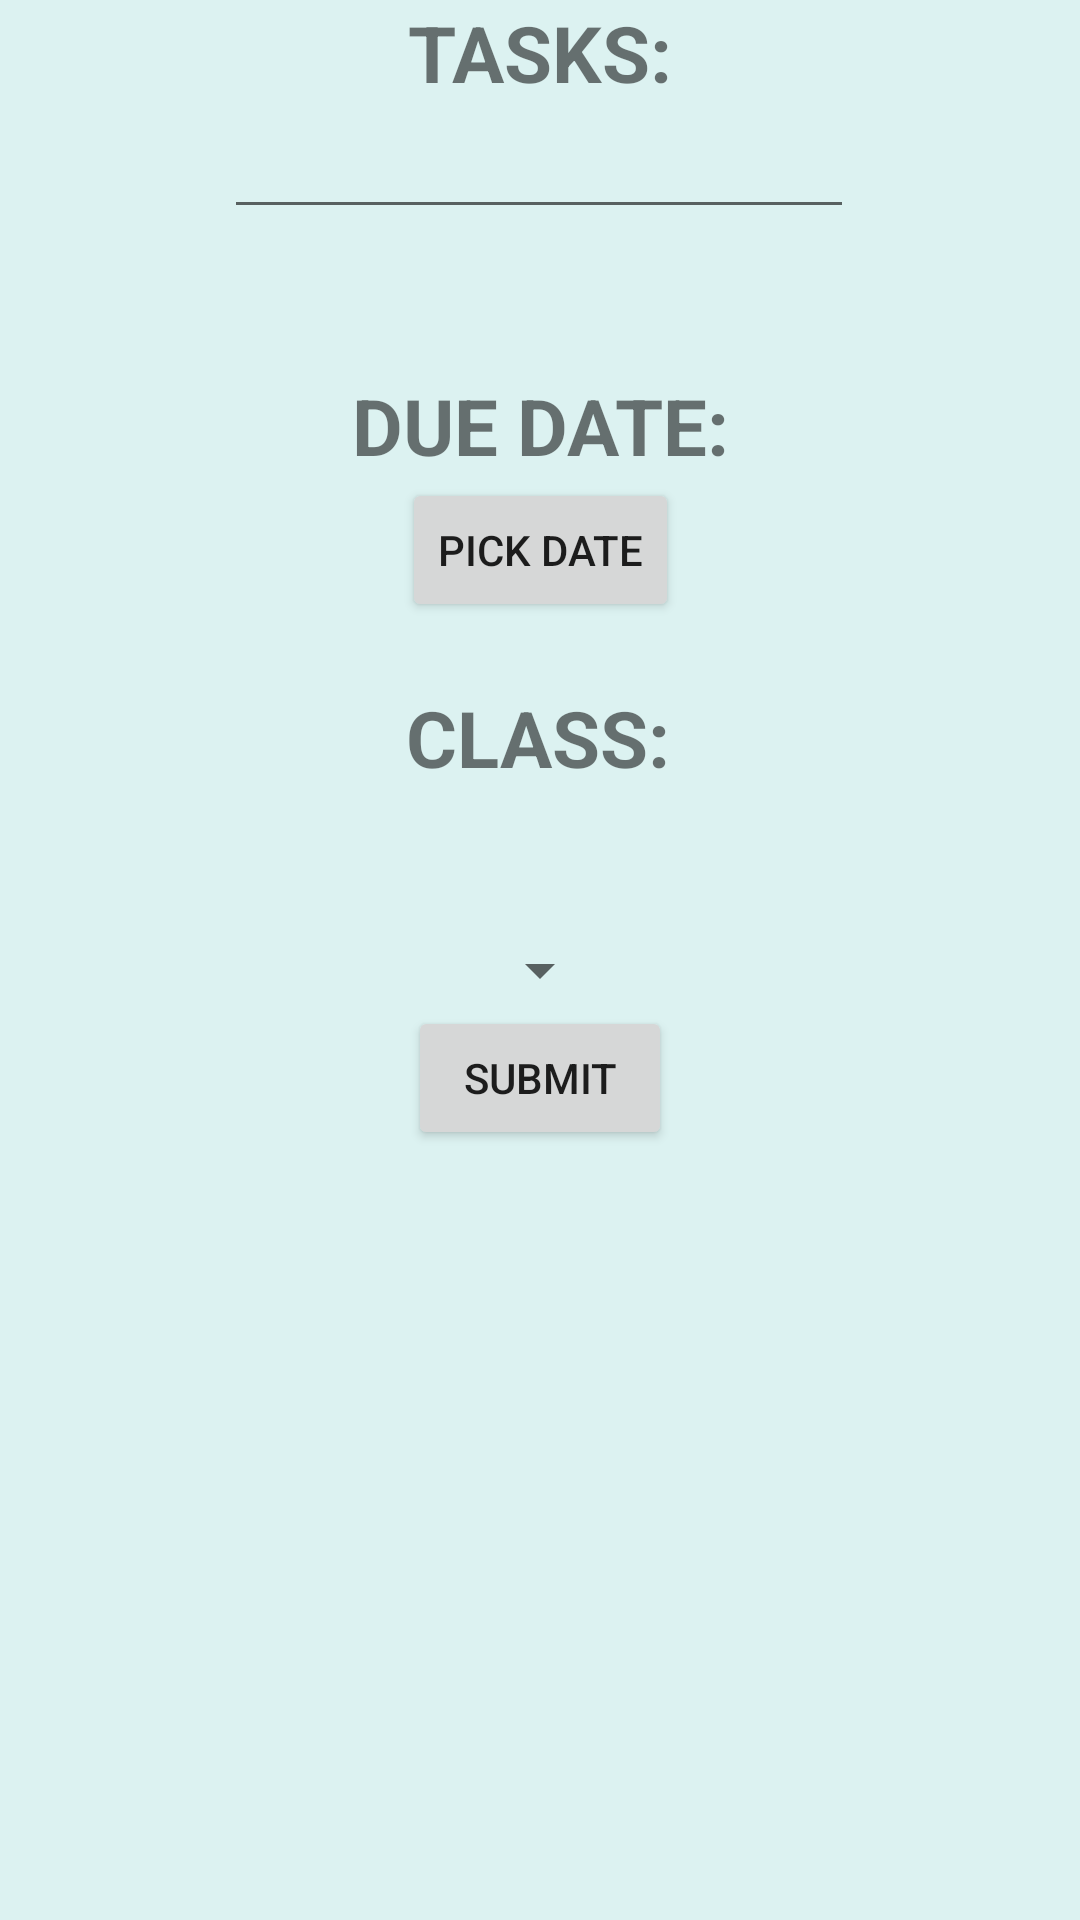

The Android layout XML behind this screen, and the referenced resources:
<!-- AndroidManifest.xml: application theme Theme.CS2340StudentSchedulerApp -->
<!-- res/layout/fragment_home_menu.xml -->
<?xml version="1.0" encoding="utf-8"?>
<ScrollView xmlns:android="http://schemas.android.com/apk/res/android"
    xmlns:app="http://schemas.android.com/apk/res-auto"
    xmlns:tools="http://schemas.android.com/tools"
    android:layout_width="match_parent"
    android:layout_height="match_parent"
    android:background="?attr/colorSecondaryVariant">
    <androidx.constraintlayout.widget.ConstraintLayout
        android:layout_width="match_parent"
        android:layout_height="match_parent"
        android:background="?attr/colorSecondaryVariant">

        <Spinner
            android:id="@+id/class_spinner"
            android:layout_width="wrap_content"
            android:layout_height="0dp"
            android:layout_marginTop="48dp"
            app:layout_constraintEnd_toEndOf="parent"
            app:layout_constraintHorizontal_bias="0.5"
            app:layout_constraintStart_toStartOf="parent"
            app:layout_constraintTop_toBottomOf="@+id/instructorInstructions" />

        <EditText
            android:id="@+id/editTitle"
            android:layout_width="wrap_content"
            android:layout_height="wrap_content"
            android:ems="10"
            android:inputType="text"
            app:layout_constraintEnd_toEndOf="parent"
            app:layout_constraintHorizontal_bias="0.497"
            app:layout_constraintStart_toStartOf="parent"
            app:layout_constraintTop_toBottomOf="@+id/classNameInstruct" />

        <TextView
            android:id="@+id/classNameInstruct"
            android:layout_width="wrap_content"
            android:layout_height="wrap_content"
            android:text="@string/tasks"
            android:textAllCaps="true"
            android:textSize="26sp"
            android:textStyle="bold"
            app:layout_constraintEnd_toEndOf="parent"
            app:layout_constraintHorizontal_bias="0.5"
            app:layout_constraintStart_toStartOf="parent"
            app:layout_constraintTop_toTopOf="parent" />

        <TextView
            android:id="@+id/timeInstructions"
            android:layout_width="wrap_content"
            android:layout_height="wrap_content"
            android:layout_marginTop="48dp"
            android:text="@string/due_date_menu"
            android:textAllCaps="true"
            android:textSize="26sp"
            android:textStyle="bold"
            app:layout_constraintEnd_toEndOf="parent"
            app:layout_constraintStart_toStartOf="parent"
            app:layout_constraintTop_toBottomOf="@+id/editTitle" />

        <TextView
            android:id="@+id/instructorInstructions"
            android:layout_width="wrap_content"
            android:layout_height="wrap_content"
            android:text="@string/class_text"
            android:textAllCaps="true"
            android:textSize="26sp"
            android:textStyle="bold"
            app:layout_constraintBottom_toBottomOf="parent"
            app:layout_constraintEnd_toEndOf="parent"
            app:layout_constraintHorizontal_bias="0.498"
            app:layout_constraintStart_toStartOf="parent"
            app:layout_constraintTop_toBottomOf="@+id/date"
            app:layout_constraintVertical_bias="0.148" />

        <Button
            android:id="@+id/submitButtEdit"
            android:layout_width="wrap_content"
            android:layout_height="wrap_content"
            android:text="@string/submitButtClass"
            app:layout_constraintBottom_toBottomOf="parent"
            app:layout_constraintEnd_toEndOf="parent"
            app:layout_constraintStart_toStartOf="parent"
            app:layout_constraintTop_toBottomOf="@+id/class_spinner" />

        <Button
            android:id="@+id/date"
            android:layout_width="wrap_content"
            android:layout_height="wrap_content"
            android:text="PICK DATE"
            app:layout_constraintEnd_toEndOf="parent"
            app:layout_constraintStart_toStartOf="parent"
            app:layout_constraintTop_toBottomOf="@+id/timeInstructions" />
    </androidx.constraintlayout.widget.ConstraintLayout>
</ScrollView>
<!-- resources referenced by this layout -->
<resources>
  <string name="class_text">Class:</string>
  <string name="due_date_menu">Due Date:</string>
  <string name="submitButtClass">Submit</string>
  <string name="tasks">Tasks:</string>
  <style name="Theme.CS2340StudentSchedulerApp" parent="Theme.MaterialComponents.DayNight.DarkActionBar">
          
          <item name="colorPrimary">#0F1035</item>
          <item name="colorPrimaryVariant">#7FC7D9</item>
          <item name="colorOnPrimary">@color/white</item>
          
          <item name="colorSecondary">#365486</item>
          <item name="colorSecondaryVariant">#DCF2F1</item>
          <item name="colorOnSecondary">@color/white</item>
          
          <item name="android:statusBarColor">?attr/colorPrimary</item>
          
      </style>
  <color name="white">#EBE3D5</color>
</resources>
